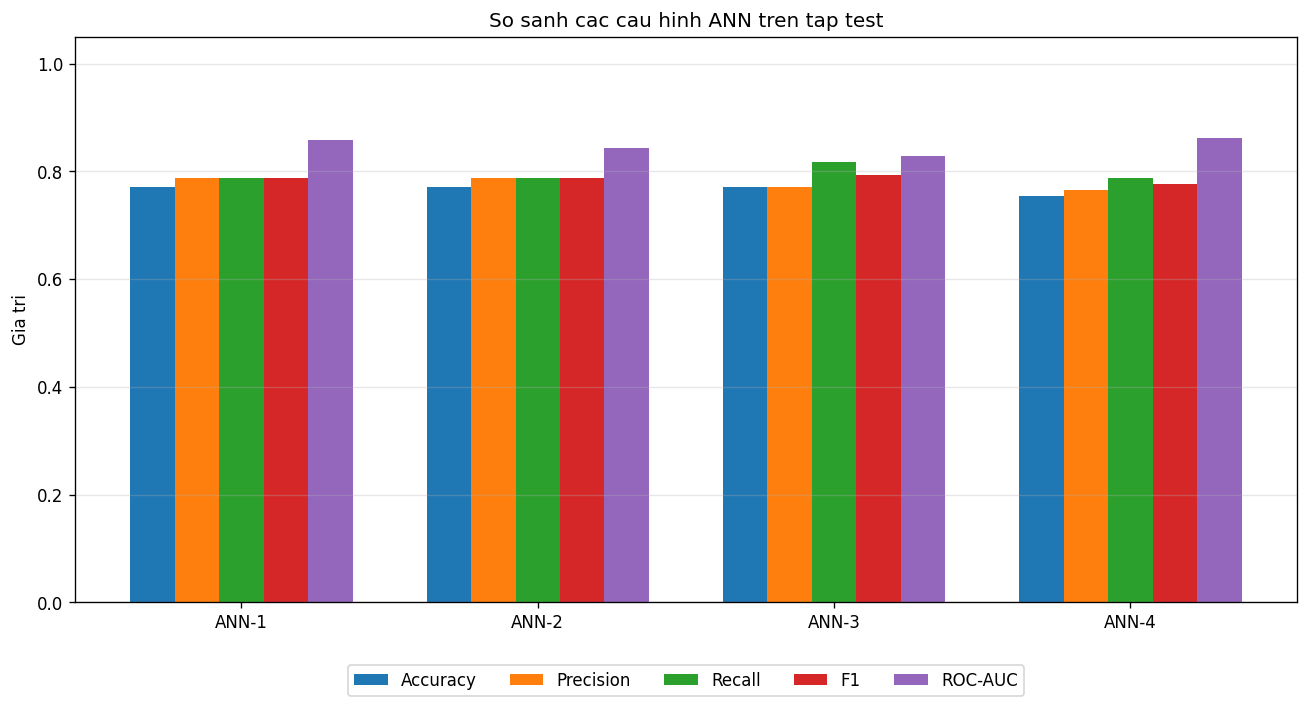

Data behind this chart, as committed beside it:
Model, Hidden Layers, LR, Batch, Accuracy, Precision, Recall, F1, ROC-AUC
ANN-1, 32-16, 0.001, 32, 0.7705, 0.7879, 0.7879, 0.7879, 0.8593
ANN-2, 64-32, 0.001, 32, 0.7705, 0.7879, 0.7879, 0.7879, 0.8431
ANN-3, 64-32-16, 0.0001, 16, 0.7705, 0.7714, 0.8182, 0.7941, 0.829
ANN-4, 128-64-32, 0.001, 64, 0.7541, 0.7647, 0.7879, 0.7761, 0.8626
